Run: headless pygame with SDL's dummy video driver; simulated clock (each Clock.tick advances the game by its frame time, no real sleeping); random seed 0; keys injected as events and as key.get_pressed() state; no mouse input; restart key SPACE tapped at the start of phases 3 and 4.
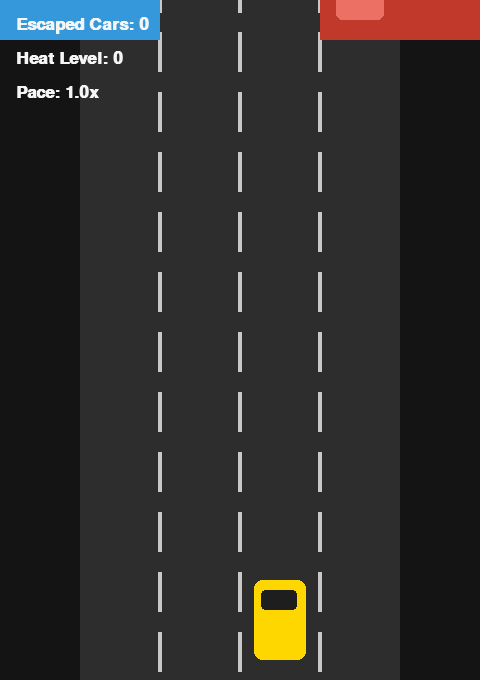
Frame 1 of 4 · flips 1–60 · no input
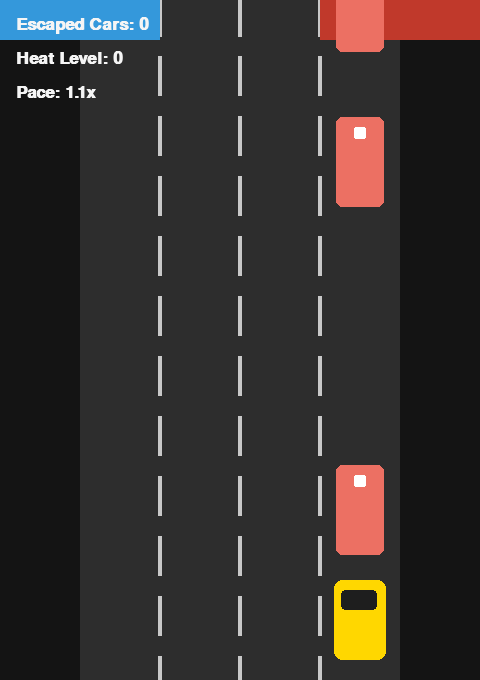
Frame 2 of 4 · flips 61–180 · tapped SPACE, RETURN · held RIGHT (→), D
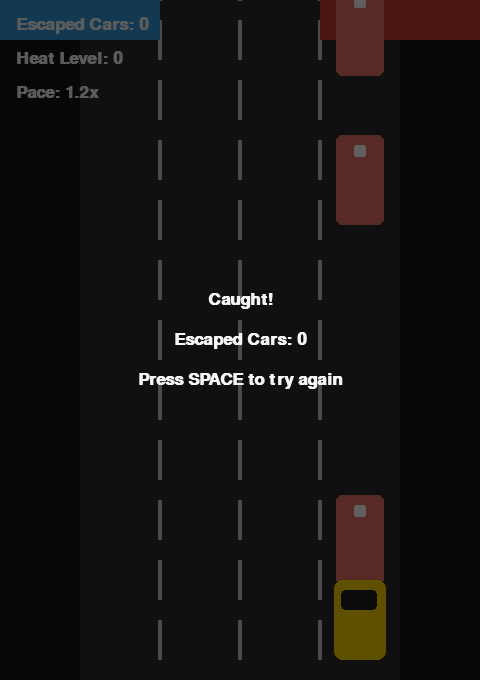
Frame 3 of 4 · flips 181–300 · tapped SPACE · held DOWN (↓), S
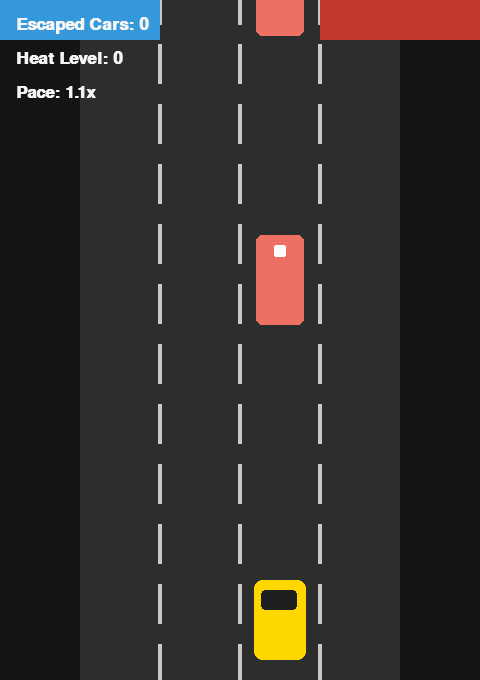
Frame 4 of 4 · flips 301–420 · tapped SPACE · held LEFT (←), A, UP (↑), W

The pygame program that drew these frames:

import random
import sys
from dataclasses import dataclass
from typing import List

import pygame

import sys, os

def resource_path(relative_path):
    """EXE 파일 안에서도 리소스를 찾을 수 있게 함"""
    if hasattr(sys, '_MEIPASS'):
        return os.path.join(sys._MEIPASS, relative_path)
    return os.path.join(os.path.abspath("."), relative_path)

# Screen configuration
WIDTH, HEIGHT = 480, 680
ROAD_MARGIN = 80
LANE_COUNT = 4
LANE_WIDTH = (WIDTH - ROAD_MARGIN * 2) // LANE_COUNT

# Car sizing
PLAYER_CAR_WIDTH = int(LANE_WIDTH * 0.65)
PLAYER_CAR_HEIGHT = 80
TRAFFIC_CAR_WIDTH = int(LANE_WIDTH * 0.6)
TRAFFIC_CAR_HEIGHT = 90

# Colors
ROAD_COLOR = (45, 45, 45)
BACKGROUND_COLOR = (20, 20, 20)
LANE_MARKER_COLOR = (200, 200, 200)
PLAYER_COLOR = (255, 215, 0)  # golden criminal car
PLAYER_ACCENT = (214, 162, 0)
PLAYER_WINDOW = (35, 35, 40)
POLICE_LIGHT_COLOR = (52, 152, 219)
TRAFFIC_COLOR = (236, 112, 99)
TRAFFIC_ACCENT = (203, 67, 53)
TRAFFIC_WINDOW = (45, 50, 65)
HUD_TEXT_COLOR = (245, 245, 245)
GAME_OVER_OVERLAY = (0, 0, 0, 160)


@dataclass
class TrafficCar:
    rect: pygame.Rect
    speed: float
    was_counted: bool = False


def lane_center(lane_index: int) -> int:
    lane_x = ROAD_MARGIN + lane_index * LANE_WIDTH
    return lane_x + (LANE_WIDTH - PLAYER_CAR_WIDTH) // 2


def init_player() -> pygame.Rect:
    x = lane_center(LANE_COUNT // 2)
    y = HEIGHT - PLAYER_CAR_HEIGHT - 20
    return pygame.Rect(x, y, PLAYER_CAR_WIDTH, PLAYER_CAR_HEIGHT)


def spawn_traffic_car() -> TrafficCar:
    lane_index = random.randrange(LANE_COUNT)
    x = ROAD_MARGIN + lane_index * LANE_WIDTH + (LANE_WIDTH - TRAFFIC_CAR_WIDTH) // 2
    rect = pygame.Rect(x, -TRAFFIC_CAR_HEIGHT, TRAFFIC_CAR_WIDTH, TRAFFIC_CAR_HEIGHT)
    base_speed = random.uniform(3.5, 5.0)
    return TrafficCar(rect=rect, speed=base_speed)


def draw_road(surface: pygame.Surface, scroll_offset: float) -> None:
    surface.fill(BACKGROUND_COLOR)
    pygame.draw.rect(surface, ROAD_COLOR, (ROAD_MARGIN, 0, WIDTH - ROAD_MARGIN * 2, HEIGHT))

    marker_height = 40
    gap = 20
    for lane_index in range(1, LANE_COUNT):
        x = ROAD_MARGIN + lane_index * LANE_WIDTH
        marker_x = x - 2
        y = -marker_height + scroll_offset % (marker_height + gap)
        while y < HEIGHT:
            pygame.draw.rect(surface, LANE_MARKER_COLOR, (marker_x, y, 4, marker_height))
            y += marker_height + gap

    # Stylized police lights at the top to set the chase mood
    pygame.draw.rect(surface, POLICE_LIGHT_COLOR, (0, 0, WIDTH // 3, 40))
    pygame.draw.rect(surface, (192, 57, 43), (WIDTH * 2 // 3, 0, WIDTH // 3, 40))


def draw_player(surface: pygame.Surface, rect: pygame.Rect) -> None:
    pygame.draw.rect(surface, PLAYER_COLOR, rect, border_radius=8)
    windshield = pygame.Rect(rect.x + rect.width * 0.15, rect.y + 10, rect.width * 0.7, 20)
    pygame.draw.rect(surface, (30, 30, 30), windshield, border_radius=4)


def draw_traffic(surface: pygame.Surface, traffic: List[TrafficCar]) -> None:
    for car in traffic:
        pygame.draw.rect(surface, TRAFFIC_COLOR, car.rect, border_radius=6)
        light_width = car.rect.width // 4
        pygame.draw.rect(
            surface,
            (255, 255, 255),
            (car.rect.x + car.rect.width // 2 - light_width // 2, car.rect.y + 10, light_width, 12),
            border_radius=2,
        )


def draw_hud(surface: pygame.Surface, font: pygame.font.Font, score: int, pace: float, heat_level: int) -> None:
    text = font.render(f"Escaped Cars: {score}", True, HUD_TEXT_COLOR)
    surface.blit(text, (16, 16))
    level_text = font.render(f"Heat Level: {heat_level}", True, HUD_TEXT_COLOR)
    surface.blit(level_text, (16, 50))
    pace_text = font.render(f"Pace: {pace:.1f}x", True, HUD_TEXT_COLOR)
    surface.blit(pace_text, (16, 84))


def draw_game_over(surface: pygame.Surface, font: pygame.font.Font, score: int) -> None:
    overlay = pygame.Surface((WIDTH, HEIGHT), pygame.SRCALPHA)
    overlay.fill(GAME_OVER_OVERLAY)
    surface.blit(overlay, (0, 0))

    title = font.render("Caught!", True, HUD_TEXT_COLOR)
    info = font.render("Press SPACE to try again", True, HUD_TEXT_COLOR)
    score_text = font.render(f"Escaped Cars: {score}", True, HUD_TEXT_COLOR)

    surface.blit(title, title.get_rect(center=(WIDTH // 2, HEIGHT // 2 - 40)))
    surface.blit(score_text, score_text.get_rect(center=(WIDTH // 2, HEIGHT // 2)))
    surface.blit(info, info.get_rect(center=(WIDTH // 2, HEIGHT // 2 + 40)))


def update_traffic(traffic: List[TrafficCar], difficulty_scale: float, dt: float) -> None:
    for car in traffic:
        car.rect.y += (car.speed + difficulty_scale) * dt


def remove_offscreen_cars(traffic: List[TrafficCar]) -> List[TrafficCar]:
    return [car for car in traffic if car.rect.y <= HEIGHT + TRAFFIC_CAR_HEIGHT]


def main() -> None:
    pygame.init()
    screen = pygame.display.set_mode((WIDTH, HEIGHT))
    pygame.display.set_caption("Police Escape - Dodge & Dash")
    clock = pygame.time.Clock()

    hud_font = pygame.font.SysFont("arial", 26, bold=True)

    player = init_player()
    player_lane = LANE_COUNT // 2
    strafe_offset = 0.0
    traffic: List[TrafficCar] = []
    score = 0
    time_since_spawn = 0.0
    spawn_interval = 900  # milliseconds
    difficulty = 0.0
    scroll_offset = 0.0
    game_over = False

    while True:
        dt_ms = clock.tick(60)
        dt = dt_ms / 16.666  # normalize to ~60 FPS units
        scroll_offset += 200 * dt * 0.1
        difficulty += 0.00005 * dt_ms

        for event in pygame.event.get():
            if event.type == pygame.QUIT:
                pygame.quit()
                sys.exit()
            if event.type == pygame.KEYDOWN:
                if event.key == pygame.K_ESCAPE:
                    pygame.quit()
                    sys.exit()
                if event.key == pygame.K_SPACE and game_over:
                    player = init_player()
                    player_lane = LANE_COUNT // 2
                    strafe_offset = 0.0
                    traffic.clear()
                    score = 0
                    time_since_spawn = 0.0
                    difficulty = 0.0
                    game_over = False
                if not game_over:
                    if event.key in (pygame.K_LEFT, pygame.K_a):
                        player_lane = max(0, player_lane - 1)
                        strafe_offset = 0.0
                    if event.key in (pygame.K_RIGHT, pygame.K_d):
                        player_lane = min(LANE_COUNT - 1, player_lane + 1)
                        strafe_offset = 0.0

        score_tier = score // 10
        tier_bonus = score_tier * 0.6
        effective_difficulty = difficulty + tier_bonus

        keys = pygame.key.get_pressed()
        if not game_over:
            strafe_speed = 7.0
            if keys[pygame.K_q]:
                strafe_offset -= strafe_speed * dt
            if keys[pygame.K_e]:
                strafe_offset += strafe_speed * dt

            base_x = lane_center(player_lane)
            road_left = ROAD_MARGIN + 6
            road_right = WIDTH - ROAD_MARGIN - PLAYER_CAR_WIDTH - 6

            player.x = int(base_x + strafe_offset)
            if player.x < road_left:
                player.x = road_left
                strafe_offset = player.x - base_x
            if player.x > road_right:
                player.x = road_right
                strafe_offset = player.x - base_x

            time_since_spawn += dt_ms
            current_interval = max(360, spawn_interval - effective_difficulty * 120)
            if time_since_spawn >= current_interval:
                time_since_spawn = 0.0
                traffic.append(spawn_traffic_car())

            update_traffic(traffic, effective_difficulty * 0.5, dt)

            for car in traffic:
                if car.rect.colliderect(player):
                    game_over = True
                    break
                if car.rect.y > player.bottom and not car.was_counted:
                    car.was_counted = True
                    score += 1
                    score_tier = score // 10
                    tier_bonus = score_tier * 0.6
                    effective_difficulty = difficulty + tier_bonus

            traffic = remove_offscreen_cars(traffic)

        draw_road(screen, scroll_offset)
        draw_traffic(screen, traffic)
        draw_player(screen, player)
        draw_hud(screen, hud_font, score, 1 + effective_difficulty, score_tier)

        if game_over:
            draw_game_over(screen, hud_font, score)

        pygame.display.flip()


if __name__ == "__main__":
    main()
